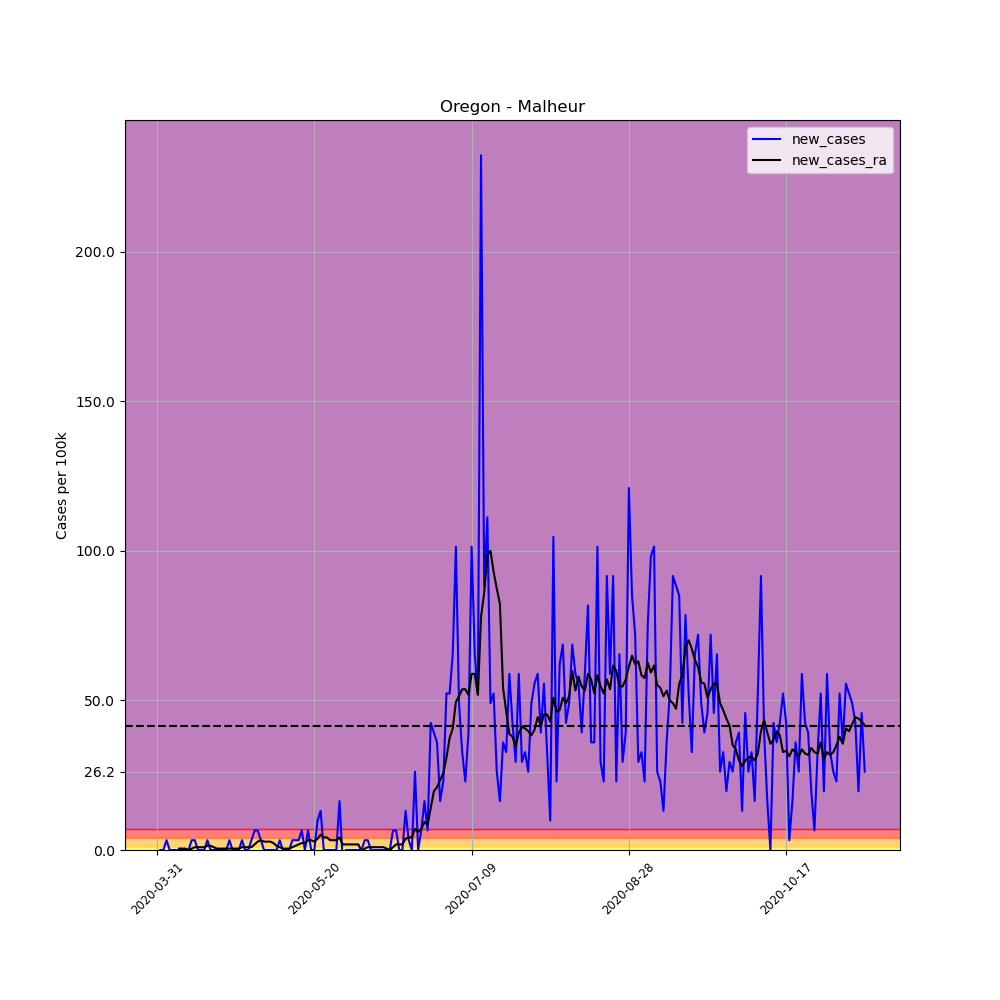

The data file committed next to this chart (first rows):
, date, county, state, fips, cases, deaths, COUNTY, STNAME, CTYNAME, POPESTIMATE2019, per_100k, per_100k_ra, new_cases, new_cases_ra
496878, 2020-03-31, Malheur, Oregon, 41045, 1, 0, 45, Oregon, Malheur, 30571, 3.271, , , 
496879, 2020-04-01, Malheur, Oregon, 41045, 1, 0, 45, Oregon, Malheur, 30571, 3.271, , 0.0, 
496880, 2020-04-02, Malheur, Oregon, 41045, 1, 0, 45, Oregon, Malheur, 30571, 3.271, , 0.0, 
496881, 2020-04-03, Malheur, Oregon, 41045, 2, 0, 45, Oregon, Malheur, 30571, 6.542, , 3.271, 
496882, 2020-04-04, Malheur, Oregon, 41045, 2, 0, 45, Oregon, Malheur, 30571, 6.542, , 0.0, 
496883, 2020-04-05, Malheur, Oregon, 41045, 2, 0, 45, Oregon, Malheur, 30571, 6.542, , 0.0, 
496884, 2020-04-06, Malheur, Oregon, 41045, 2, 0, 45, Oregon, Malheur, 30571, 6.542, 5.14, 0.0, 
496885, 2020-04-07, Malheur, Oregon, 41045, 2, 0, 45, Oregon, Malheur, 30571, 6.542, 5.608, 0.0, 0.4673
496886, 2020-04-08, Malheur, Oregon, 41045, 2, 0, 45, Oregon, Malheur, 30571, 6.542, 6.075, 0.0, 0.4673
496887, 2020-04-09, Malheur, Oregon, 41045, 2, 0, 45, Oregon, Malheur, 30571, 6.542, 6.542, 0.0, 0.4673
496888, 2020-04-10, Malheur, Oregon, 41045, 2, 0, 45, Oregon, Malheur, 30571, 6.542, 6.542, 0.0, 0.0
496889, 2020-04-11, Malheur, Oregon, 41045, 3, 0, 45, Oregon, Malheur, 30571, 9.813, 7.009, 3.271, 0.4673
496890, 2020-04-12, Malheur, Oregon, 41045, 4, 0, 45, Oregon, Malheur, 30571, 13.08, 7.944, 3.271, 0.9346
496891, 2020-04-13, Malheur, Oregon, 41045, 4, 0, 45, Oregon, Malheur, 30571, 13.08, 8.879, 0.0, 0.9346
496892, 2020-04-14, Malheur, Oregon, 41045, 4, 0, 45, Oregon, Malheur, 30571, 13.08, 9.813, 0.0, 0.9346
496893, 2020-04-15, Malheur, Oregon, 41045, 4, 0, 45, Oregon, Malheur, 30571, 13.08, 10.75, 0.0, 0.9346
496894, 2020-04-16, Malheur, Oregon, 41045, 5, 0, 45, Oregon, Malheur, 30571, 16.36, 12.15, 3.271, 1.402
496895, 2020-04-17, Malheur, Oregon, 41045, 5, 0, 45, Oregon, Malheur, 30571, 16.36, 13.55, 0.0, 1.402
496896, 2020-04-18, Malheur, Oregon, 41045, 5, 0, 45, Oregon, Malheur, 30571, 16.36, 14.49, 0.0, 0.9346
496897, 2020-04-19, Malheur, Oregon, 41045, 5, 0, 45, Oregon, Malheur, 30571, 16.36, 14.95, 0.0, 0.4673
496898, 2020-04-20, Malheur, Oregon, 41045, 5, 0, 45, Oregon, Malheur, 30571, 16.36, 15.42, 0.0, 0.4673
496899, 2020-04-21, Malheur, Oregon, 41045, 5, 0, 45, Oregon, Malheur, 30571, 16.36, 15.89, 0.0, 0.4673
496900, 2020-04-22, Malheur, Oregon, 41045, 5, 0, 45, Oregon, Malheur, 30571, 16.36, 16.36, 0.0, 0.4673
496901, 2020-04-23, Malheur, Oregon, 41045, 6, 0, 45, Oregon, Malheur, 30571, 19.63, 16.82, 3.271, 0.4673
496902, 2020-04-24, Malheur, Oregon, 41045, 6, 0, 45, Oregon, Malheur, 30571, 19.63, 17.29, 0.0, 0.4673
496903, 2020-04-25, Malheur, Oregon, 41045, 6, 0, 45, Oregon, Malheur, 30571, 19.63, 17.76, 0.0, 0.4673
496904, 2020-04-26, Malheur, Oregon, 41045, 6, 0, 45, Oregon, Malheur, 30571, 19.63, 18.22, 0.0, 0.4673
496905, 2020-04-27, Malheur, Oregon, 41045, 7, 0, 45, Oregon, Malheur, 30571, 22.9, 19.16, 3.271, 0.9346
496906, 2020-04-28, Malheur, Oregon, 41045, 7, 0, 45, Oregon, Malheur, 30571, 22.9, 20.09, 0.0, 0.9346
496907, 2020-04-29, Malheur, Oregon, 41045, 7, 0, 45, Oregon, Malheur, 30571, 22.9, 21.03, 0.0, 0.9346
496908, 2020-04-30, Malheur, Oregon, 41045, 8, 0, 45, Oregon, Malheur, 30571, 26.17, 21.96, 3.271, 0.9346
496909, 2020-05-01, Malheur, Oregon, 41045, 10, 0, 45, Oregon, Malheur, 30571, 32.71, 23.83, 6.542, 1.869
496910, 2020-05-02, Malheur, Oregon, 41045, 12, 0, 45, Oregon, Malheur, 30571, 39.25, 26.64, 6.542, 2.804
496911, 2020-05-03, Malheur, Oregon, 41045, 13, 0, 45, Oregon, Malheur, 30571, 42.52, 29.91, 3.271, 3.271
496912, 2020-05-04, Malheur, Oregon, 41045, 13, 0, 45, Oregon, Malheur, 30571, 42.52, 32.71, 0.0, 2.804
496913, 2020-05-05, Malheur, Oregon, 41045, 13, 0, 45, Oregon, Malheur, 30571, 42.52, 35.51, 0.0, 2.804
496914, 2020-05-06, Malheur, Oregon, 41045, 13, 0, 45, Oregon, Malheur, 30571, 42.52, 38.32, 0.0, 2.804
496915, 2020-05-07, Malheur, Oregon, 41045, 13, 0, 45, Oregon, Malheur, 30571, 42.52, 40.65, 0.0, 2.336
496916, 2020-05-08, Malheur, Oregon, 41045, 13, 0, 45, Oregon, Malheur, 30571, 42.52, 42.06, 0.0, 1.402
496917, 2020-05-09, Malheur, Oregon, 41045, 14, 0, 45, Oregon, Malheur, 30571, 45.8, 42.99, 3.271, 0.9346
496918, 2020-05-10, Malheur, Oregon, 41045, 14, 0, 45, Oregon, Malheur, 30571, 45.8, 43.46, 0.0, 0.4673
496919, 2020-05-11, Malheur, Oregon, 41045, 14, 0, 45, Oregon, Malheur, 30571, 45.8, 43.93, 0.0, 0.4673
496920, 2020-05-12, Malheur, Oregon, 41045, 14, 0, 45, Oregon, Malheur, 30571, 45.8, 44.39, 0.0, 0.4673
496921, 2020-05-13, Malheur, Oregon, 41045, 15, 0, 45, Oregon, Malheur, 30571, 49.07, 45.33, 3.271, 0.9346
496922, 2020-05-14, Malheur, Oregon, 41045, 16, 0, 45, Oregon, Malheur, 30571, 52.34, 46.73, 3.271, 1.402
496923, 2020-05-15, Malheur, Oregon, 41045, 17, 0, 45, Oregon, Malheur, 30571, 55.61, 48.6, 3.271, 1.869
496924, 2020-05-16, Malheur, Oregon, 41045, 19, 0, 45, Oregon, Malheur, 30571, 62.15, 50.94, 6.542, 2.336
496925, 2020-05-17, Malheur, Oregon, 41045, 19, 0, 45, Oregon, Malheur, 30571, 62.15, 53.27, 0.0, 2.336
496926, 2020-05-18, Malheur, Oregon, 41045, 21, 0, 45, Oregon, Malheur, 30571, 68.69, 56.54, 6.542, 3.271
496927, 2020-05-19, Malheur, Oregon, 41045, 21, 0, 45, Oregon, Malheur, 30571, 68.69, 59.81, 0.0, 3.271
496928, 2020-05-20, Malheur, Oregon, 41045, 21, 0, 45, Oregon, Malheur, 30571, 68.69, 62.62, 0.0, 2.804
496929, 2020-05-21, Malheur, Oregon, 41045, 24, 0, 45, Oregon, Malheur, 30571, 78.51, 66.36, 9.813, 3.738
496930, 2020-05-22, Malheur, Oregon, 41045, 28, 0, 45, Oregon, Malheur, 30571, 91.59, 71.5, 13.08, 5.14
496931, 2020-05-23, Malheur, Oregon, 41045, 28, 0, 45, Oregon, Malheur, 30571, 91.59, 75.7, 0.0, 4.206
496932, 2020-05-24, Malheur, Oregon, 41045, 28, 0, 45, Oregon, Malheur, 30571, 91.59, 79.91, 0.0, 4.206
496933, 2020-05-25, Malheur, Oregon, 41045, 28, 0, 45, Oregon, Malheur, 30571, 91.59, 83.18, 0.0, 3.271
496934, 2020-05-26, Malheur, Oregon, 41045, 28, 0, 45, Oregon, Malheur, 30571, 91.59, 86.45, 0.0, 3.271
496935, 2020-05-27, Malheur, Oregon, 41045, 28, 0, 45, Oregon, Malheur, 30571, 91.59, 89.72, 0.0, 3.271
496936, 2020-05-28, Malheur, Oregon, 41045, 33, 0, 45, Oregon, Malheur, 30571, 107.9, 93.93, 16.36, 4.206
496937, 2020-05-29, Malheur, Oregon, 41045, 32, 0, 45, Oregon, Malheur, 30571, 104.7, 95.8, -3.271, 1.869
... 166 more rows
